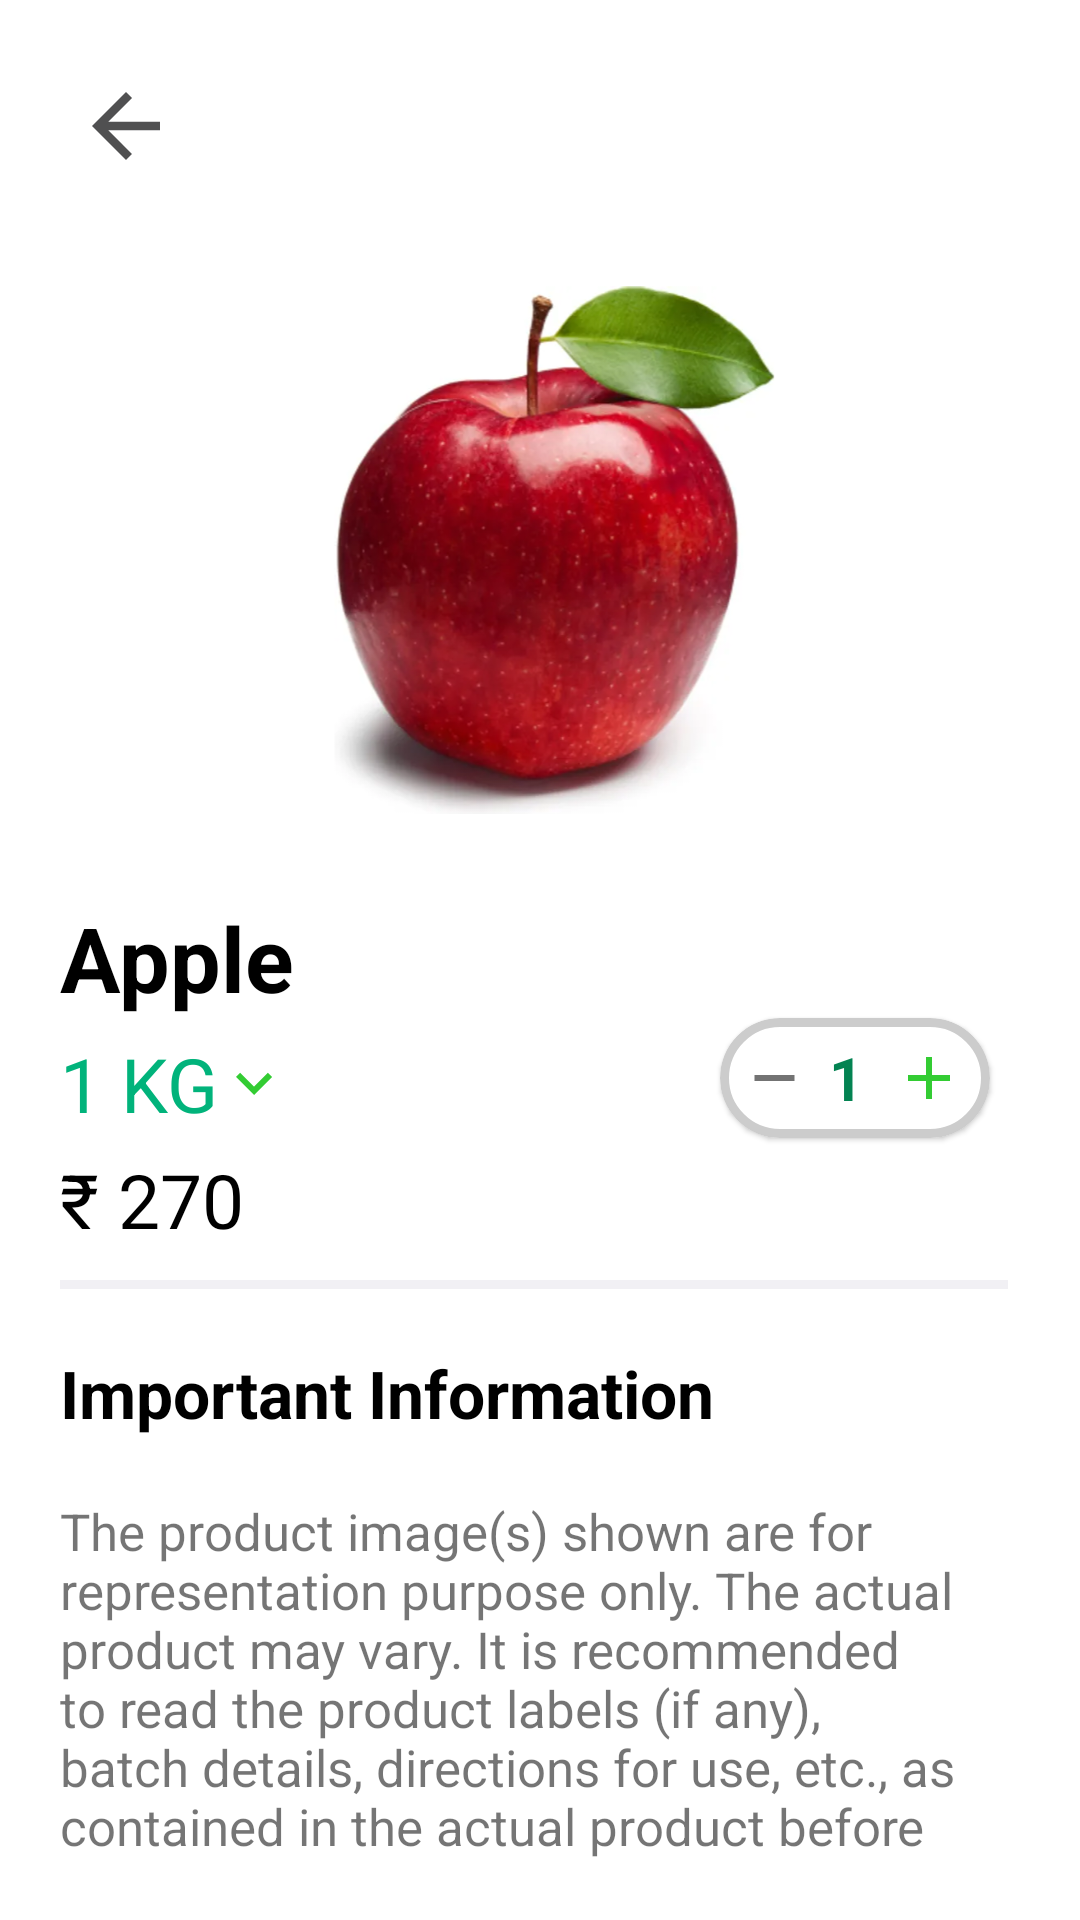

Reconstruct the res/layout file that produces this screen, plus the resources it refers to.
<!-- AndroidManifest.xml: application theme Theme.DunzoClone -->
<!-- res/layout/activity_product_detail_screen.xml -->
<?xml version="1.0" encoding="utf-8"?>
<LinearLayout xmlns:android="http://schemas.android.com/apk/res/android"
    xmlns:app="http://schemas.android.com/apk/res-auto"
    xmlns:tools="http://schemas.android.com/tools"
    android:layout_width="match_parent"
    android:layout_height="match_parent"
    android:orientation="vertical"
    tools:context=".Activities.ProductDetailActivity">

    <ImageView
        android:layout_width="wrap_content"
        android:layout_height="wrap_content"
        android:layout_marginLeft="25dp"
        android:layout_marginTop="25dp"
        android:src="@drawable/ic_back_arrow" />

    <ScrollView
        android:layout_width="match_parent"
        android:layout_height="match_parent"
        android:layout_margin="20dp"
        android:scrollbarThumbVertical="@android:color/white">

        <androidx.constraintlayout.widget.ConstraintLayout
            android:layout_width="match_parent"

            android:layout_height="match_parent">

            <ImageView
                android:id="@+id/ivItemImage"
                android:layout_width="200dp"
                android:layout_height="200dp"
                android:src="@drawable/item_apple"
                app:layout_constraintEnd_toEndOf="parent"
                app:layout_constraintStart_toStartOf="parent"
                app:layout_constraintTop_toTopOf="parent" />

            <TextView
                android:id="@+id/tvItemName"
                android:layout_width="wrap_content"
                android:layout_height="wrap_content"
                android:layout_marginVertical="20dp"
                android:text="Apple"
                android:textColor="@color/black"
                android:textSize="30sp"
                android:textStyle="bold"
                app:layout_constraintStart_toStartOf="parent"
                app:layout_constraintTop_toBottomOf="@+id/ivItemImage" />

            <TextView
                android:id="@+id/tvItemQty"
                android:layout_width="wrap_content"
                android:layout_height="wrap_content"
                android:layout_marginVertical="5dp"
                android:text="@string/_1_kg"
                android:textColor="@color/lightgreen"
                android:textSize="25sp"
                app:drawableRightCompat="@drawable/ic_arrow_down"
                app:layout_constraintStart_toStartOf="parent"
                app:layout_constraintTop_toBottomOf="@+id/tvItemName" />

            <TextView
                android:id="@+id/tvItemPrice"
                android:layout_width="wrap_content"
                android:layout_height="wrap_content"
                android:layout_marginVertical="5dp"
                android:text="@string/_270"
                android:textColor="@color/black"
                android:textSize="25sp"
                app:layout_constraintStart_toStartOf="parent"
                app:layout_constraintTop_toBottomOf="@+id/tvItemQty" />

            <com.google.android.material.card.MaterialCardView
                android:layout_width="90dp"
                android:layout_height="40dp"
                android:layout_centerHorizontal="true"
                app:cardCornerRadius="30dp"
                android:layout_marginRight="10dp"
                app:layout_constraintEnd_toEndOf="parent"
                app:layout_constraintTop_toBottomOf="@+id/tvItemName"
                app:strokeColor="@color/grey"
                app:strokeWidth="3dp">

                <LinearLayout
                    android:layout_width="match_parent"
                    android:layout_height="match_parent"
                    android:layout_marginHorizontal="5dp"
                    android:gravity="center_vertical"
                    android:orientation="horizontal">


                    <ImageView
                        android:id="@+id/ivButtonAdd"
                        android:layout_width="wrap_content"
                        android:layout_height="wrap_content"
                        android:layout_weight="1"
                        android:src="@drawable/ic_baseline_horizontal_rule_24"
                        android:textColor="@color/darkgreen"
                        android:textSize="25sp"
                        android:textStyle="bold" />

                    <TextView
                        android:id="@+id/tvCartItemQty"
                        android:layout_width="wrap_content"
                        android:layout_height="wrap_content"
                        android:layout_weight="1"
                        android:text=" 1"
                        android:textColor="@color/darkgreen"
                        android:textSize="20sp"
                        android:textStyle="bold" />

                    <ImageView
                        android:id="@+id/ivButtonRemove"
                        android:layout_width="wrap_content"
                        android:layout_height="wrap_content"
                        android:layout_weight="1"
                        android:src="@drawable/ic_baseline_add_24"
                        android:textColor="@color/darkgreen"
                        android:textSize="25sp"
                        android:textStyle="bold" />
                </LinearLayout>
            </com.google.android.material.card.MaterialCardView>

            <View
                android:id="@+id/viewLine"
                android:layout_width="match_parent"
                android:layout_height="3dp"
                android:layout_marginVertical="10dp"
                android:background="#f1f0f4"
                app:layout_constraintTop_toBottomOf="@+id/tvItemPrice" />

            <TextView
                android:id="@+id/tvImpGuidelines"
                android:layout_width="match_parent"
                android:layout_height="wrap_content"
                android:text="@string/tvI_imp_guideline"
                android:textAlignment="inherit"
                android:textSize="17dp"
                app:layout_constraintBottom_toBottomOf="parent"
                app:layout_constraintEnd_toEndOf="parent"
                app:layout_constraintStart_toStartOf="parent"
                app:layout_constraintTop_toBottomOf="@id/tvImpInfo" />

            <TextView
                android:id="@+id/tvImpInfo"
                android:layout_width="wrap_content"
                android:layout_height="wrap_content"
                android:layout_marginVertical="20dp"
                android:text="@string/important_information"
                android:textColor="@color/black"
                android:textSize="22sp"
                android:textStyle="bold"
                app:layout_constraintBottom_toTopOf="@id/tvImpGuidelines"
                app:layout_constraintStart_toStartOf="parent"
                app:layout_constraintTop_toBottomOf="@+id/viewLine" />

        </androidx.constraintlayout.widget.ConstraintLayout>

    </ScrollView>


</LinearLayout>
<!-- resources referenced by this layout -->
<resources>
  <color name="black">#FF000000</color>
  <color name="darkgreen">#038352</color>
  <color name="grey">#cccccc</color>
  <color name="lightgreen">#01b37b</color>
  <!-- drawable ic_arrow_down (drawable) -->
  <vector android:autoMirrored="true" android:height="24dp"
      android:tint="#33CC33" android:viewportHeight="24"
      android:viewportWidth="24" android:width="24dp" xmlns:android="http://schemas.android.com/apk/res/android">
      <path android:fillColor="@android:color/white" android:pathData="M7.41,8.59L12,13.17l4.59,-4.58L18,10l-6,6 -6,-6 1.41,-1.41z"/>
  </vector>
  <!-- drawable ic_back_arrow (drawable) -->
  <vector android:height="34dp" android:tint="#505051"
      android:viewportHeight="24" android:viewportWidth="24"
      android:width="34dp" xmlns:android="http://schemas.android.com/apk/res/android">
      <path android:fillColor="@android:color/white" android:pathData="M20,11H7.83l5.59,-5.59L12,4l-8,8 8,8 1.41,-1.41L7.83,13H20v-2z"/>
  </vector>
  <!-- drawable ic_baseline_add_24 (drawable) -->
  <vector android:height="24dp" android:tint="@color/light_green"
      android:viewportHeight="24" android:viewportWidth="24"
      android:width="24dp" xmlns:android="http://schemas.android.com/apk/res/android">
      <path android:fillColor="@color/light_green" android:pathData="M19,13h-6v6h-2v-6H5v-2h6V5h2v6h6v2z"/>
  </vector>
  <!-- drawable ic_baseline_horizontal_rule_24 (drawable) -->
  <vector xmlns:android="http://schemas.android.com/apk/res/android"
      android:width="20dp"
      android:height="24dp"
      android:tint="@color/dark_grey"
      android:viewportWidth="24"
      android:viewportHeight="24">
      <path
          android:fillColor="@android:color/white"
          android:fillType="evenOdd"
          android:pathData="M4,11h16v2h-16z" />
  </vector>
  <!-- drawable item_apple: png bitmap (drawable, 297107 bytes) -->
  <string name="_1_kg">1 KG</string>
  <string name="_270">₹ 270</string>
  <string name="important_information">Important Information</string>
  <string name="tvI_imp_guideline">The product image(s) shown are for representation purpose only. The actual product may vary. It is recommended to read the product labels (if any), batch details, directions for use, etc., as contained in the actual product before consuming and/or utilizing the product. The product is meant for fresh and immediate consumption, or as specified by the seller of the product. For other information, please contact the merchant directly.</string>
  <style name="Theme.DunzoClone" parent="Theme.MaterialComponents.Light.NoActionBar">
          
          <item name="colorPrimary">@color/darkgreen</item>
          <item name="colorPrimaryVariant">@color/darkgreen</item>
          <item name="colorOnPrimary">@color/white</item>
          
          <item name="colorSecondary">@color/teal_200</item>
          <item name="colorSecondaryVariant">@color/teal_700</item>
          <item name="colorOnSecondary">@color/black</item>
          
          <item name="android:statusBarColor" tools:targetApi="l">?attr/colorPrimaryVariant</item>
          
      </style>
  <color name="light_green">#33cc33</color>
  <color name="dark_grey">#737373</color>
  <color name="white">#FFFFFFFF</color>
  <color name="teal_200">#FF03DAC5</color>
  <color name="teal_700">#FF018786</color>
</resources>
